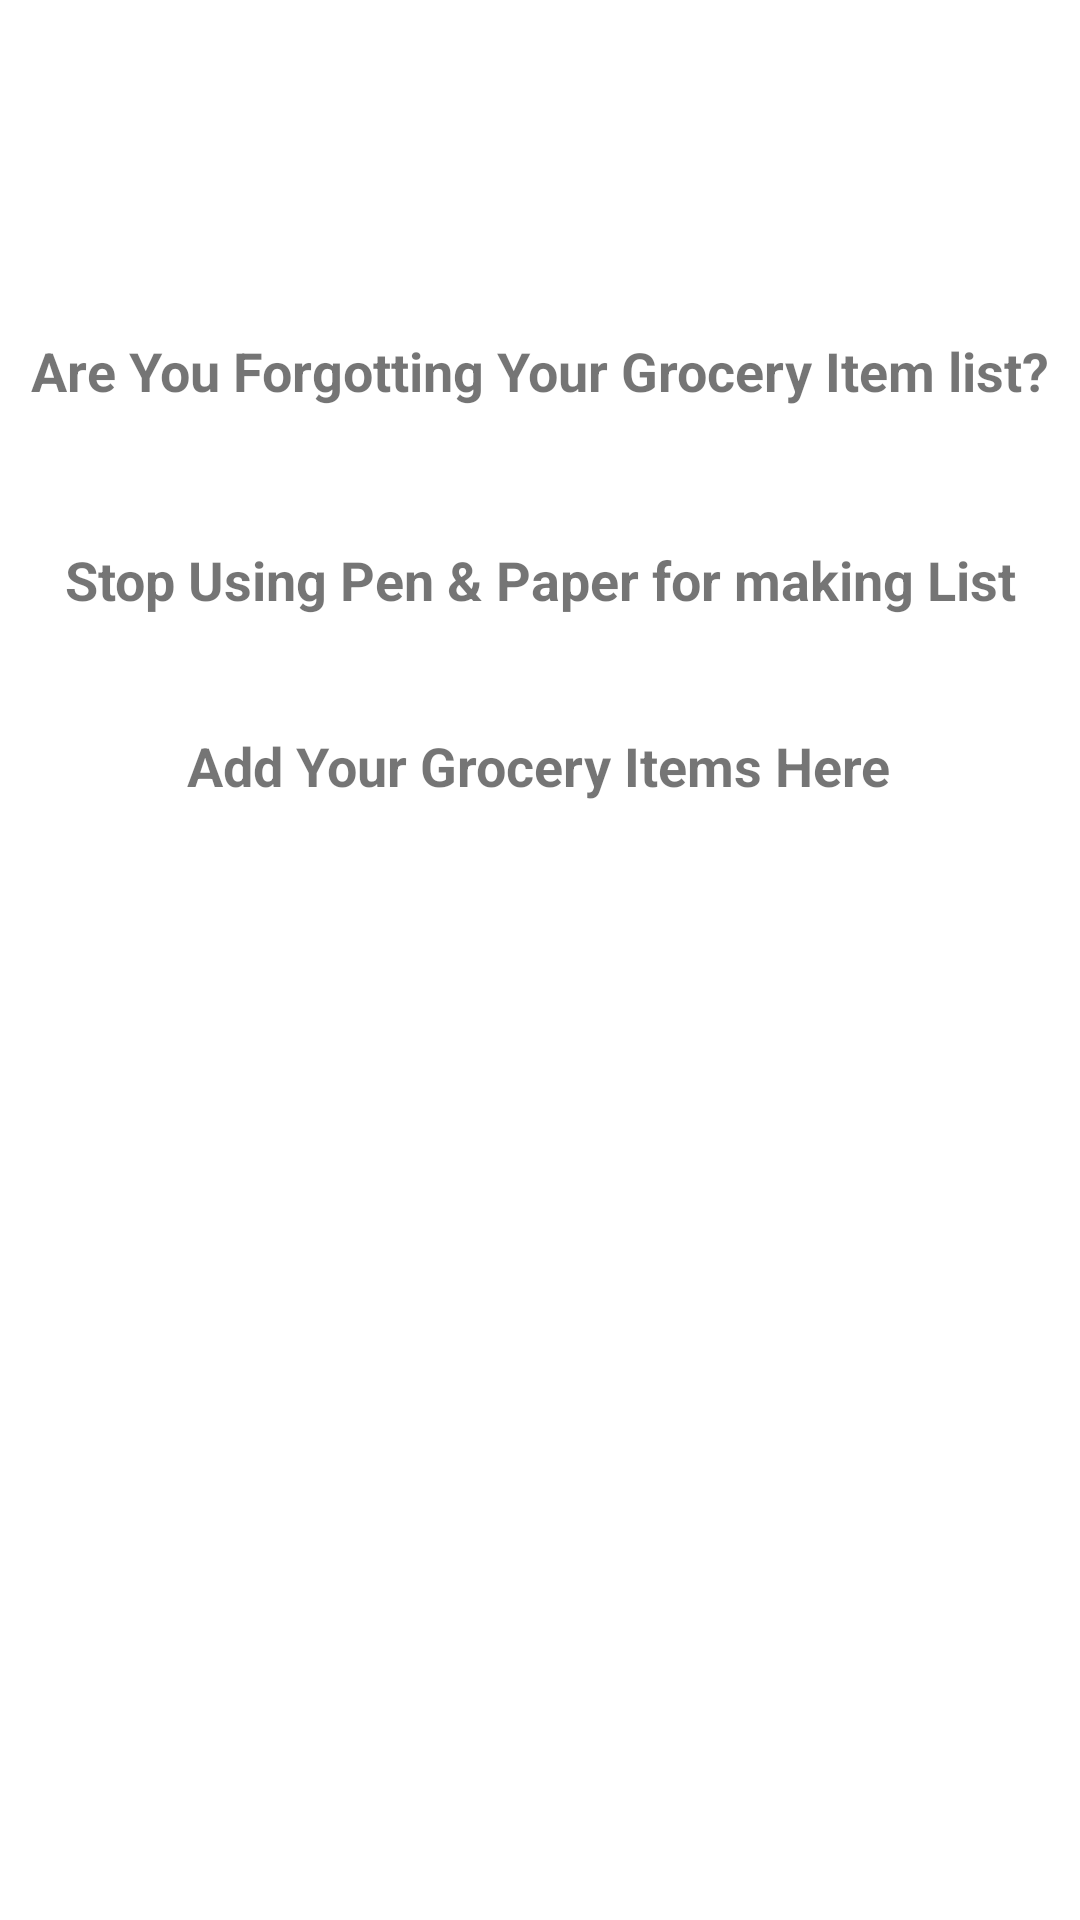

Reconstruct the res/layout file that produces this screen, plus the resources it refers to.
<!-- AndroidManifest.xml: application theme AppTheme -->
<!-- res/layout/content_main.xml -->
<?xml version="1.0" encoding="utf-8"?>
<android.support.constraint.ConstraintLayout xmlns:android="http://schemas.android.com/apk/res/android"
    xmlns:app="http://schemas.android.com/apk/res-auto"
    xmlns:tools="http://schemas.android.com/tools"
    android:layout_width="match_parent"
    android:layout_height="match_parent"
    app:layout_behavior="@string/appbar_scrolling_view_behavior"
    tools:context=".Activities.MainActivity"
    tools:showIn="@layout/activity_main">

    <TextView
        android:id="@+id/textView"
        android:layout_width="wrap_content"
        android:layout_height="wrap_content"
        android:layout_marginStart="8dp"
        android:layout_marginTop="8dp"
        android:layout_marginEnd="8dp"
        android:layout_marginBottom="8dp"
        android:text="@string/add_item"
        android:textSize="18sp"
        android:textStyle="bold"
        app:layout_constraintBottom_toBottomOf="parent"
        app:layout_constraintEnd_toEndOf="parent"
        app:layout_constraintHorizontal_bias="0.496"
        app:layout_constraintStart_toStartOf="parent"
        app:layout_constraintTop_toTopOf="parent"
        app:layout_constraintVertical_bias="0.392" />

    <TextView
        android:id="@+id/textView2"
        android:layout_width="wrap_content"
        android:layout_height="wrap_content"
        android:text="@string/msg1"
        android:textSize="18sp"
        android:textStyle="bold"
        app:layout_constraintBottom_toBottomOf="parent"
        app:layout_constraintEnd_toEndOf="parent"
        app:layout_constraintHorizontal_bias="0.496"
        app:layout_constraintStart_toStartOf="parent"
        app:layout_constraintTop_toTopOf="parent"
        app:layout_constraintVertical_bias="0.181" />

    <TextView
        android:id="@+id/textView3"
        android:layout_width="wrap_content"
        android:layout_height="wrap_content"
        android:text="@string/msg2"
        android:textSize="18sp"
        android:textStyle="bold"
        app:layout_constraintBottom_toBottomOf="parent"
        app:layout_constraintEnd_toEndOf="parent"
        app:layout_constraintStart_toStartOf="parent"
        app:layout_constraintTop_toTopOf="parent"
        app:layout_constraintVertical_bias="0.294" />
</android.support.constraint.ConstraintLayout>
<!-- res/layout/activity_main.xml (included above) -->
<?xml version="1.0" encoding="utf-8"?>
<android.support.design.widget.CoordinatorLayout xmlns:android="http://schemas.android.com/apk/res/android"
    xmlns:app="http://schemas.android.com/apk/res-auto"
    xmlns:tools="http://schemas.android.com/tools"
    android:layout_width="match_parent"
    android:layout_height="match_parent"
    tools:context=".Activities.MainActivity">

    <android.support.design.widget.AppBarLayout
        android:layout_width="match_parent"
        android:layout_height="wrap_content"
        android:background="#0F48F1"
        android:theme="@style/AppTheme.AppBarOverlay">

        <android.support.v7.widget.Toolbar
            android:id="@+id/toolbar"
            android:layout_width="match_parent"
            android:layout_height="?attr/actionBarSize"
            android:background="#25EF1E"
            app:popupTheme="@style/AppTheme.PopupOverlay" />

    </android.support.design.widget.AppBarLayout>

    <include layout="@layout/content_main" />

    <android.support.design.widget.FloatingActionButton
        android:id="@+id/fab"
        android:layout_width="wrap_content"
        android:layout_height="wrap_content"
        android:layout_gravity="bottom|center"
        android:layout_margin="@dimen/fab_margin"
        app:backgroundTint="#FAFF6E00"
        app:srcCompat="@android:drawable/ic_input_add" />

</android.support.design.widget.CoordinatorLayout>
<!-- resources referenced by this layout -->
<resources>
  <string name="add_item">Add Your Grocery Items Here</string>
  <string name="msg1">Are You Forgotting Your Grocery Item list?</string>
  <string name="msg2">Stop Using Pen &amp; Paper for making List</string>
</resources>
